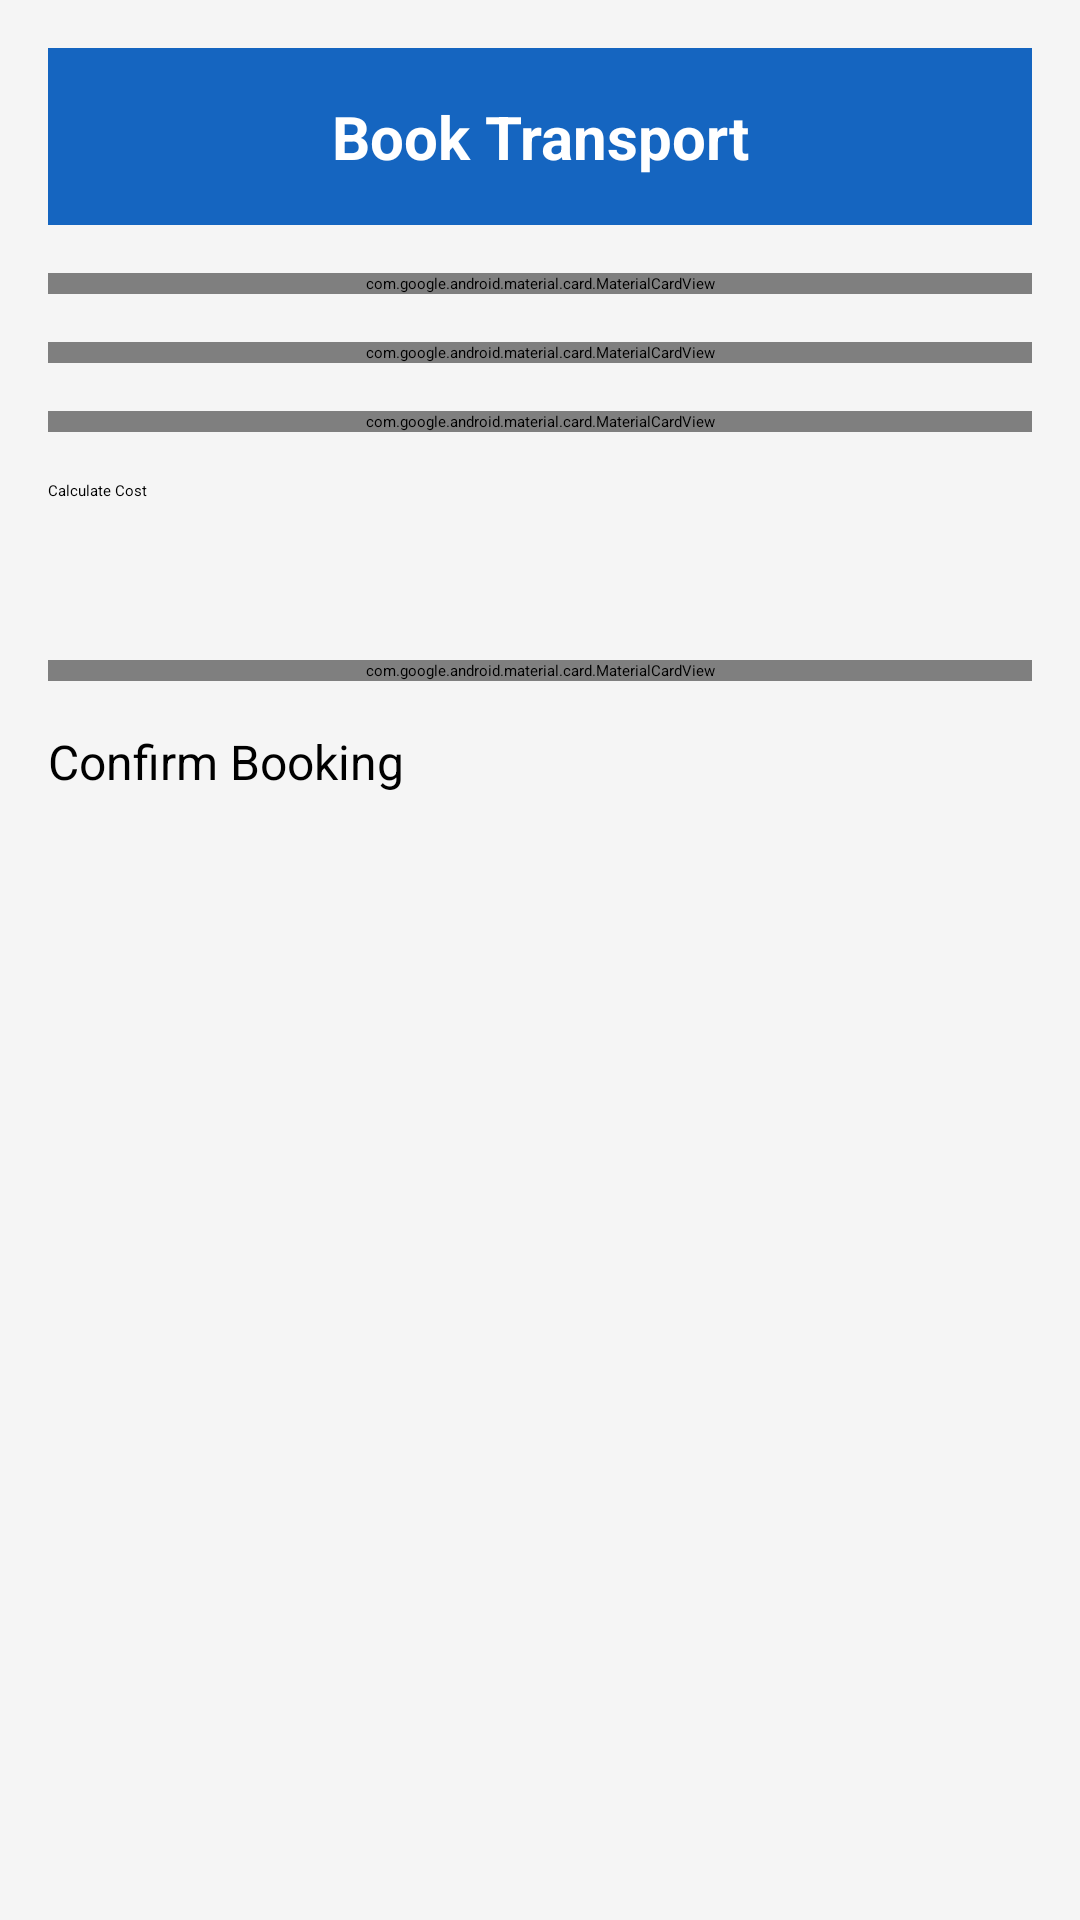

This screen was rendered from an Android layout file. Write that file and the resources it references.
<!-- AndroidManifest.xml: application theme Theme.AgriConnect -->
<!-- res/layout/activity_transport_booking_form.xml -->
<?xml version="1.0" encoding="utf-8"?>
<ScrollView xmlns:android="http://schemas.android.com/apk/res/android"
    xmlns:app="http://schemas.android.com/apk/res-auto"
    android:layout_width="match_parent"
    android:layout_height="match_parent"
    android:background="#F5F5F5">

    <LinearLayout
        android:layout_width="match_parent"
        android:layout_height="wrap_content"
        android:orientation="vertical"
        android:padding="16dp">

        
        <LinearLayout
            android:layout_width="match_parent"
            android:layout_height="wrap_content"
            android:background="#1565C0"
            android:padding="16dp"
            android:orientation="horizontal"
            android:gravity="center_vertical"
            android:layout_marginBottom="16dp">

            <TextView
                android:layout_width="match_parent"
                android:layout_height="wrap_content"
                android:text="Book Transport"
                android:textColor="#FFFFFF"
                android:textSize="20sp"
                android:textStyle="bold"
                android:gravity="center"/>
        </LinearLayout>

        
        <com.google.android.material.card.MaterialCardView
            android:layout_width="match_parent"
            android:layout_height="wrap_content"
            app:cardCornerRadius="12dp"
            app:cardElevation="4dp"
            android:layout_marginBottom="16dp">

            <LinearLayout
                android:layout_width="match_parent"
                android:layout_height="wrap_content"
                android:orientation="vertical"
                android:padding="16dp">

                <TextView
                    android:layout_width="match_parent"
                    android:layout_height="wrap_content"
                    android:text="Transporter Info"
                    android:textSize="16sp"
                    android:textStyle="bold"
                    android:textColor="#1B5E20"
                    android:layout_marginBottom="8dp"/>

                <TextView
                    android:id="@+id/tvTransporterName"
                    android:layout_width="match_parent"
                    android:layout_height="wrap_content"
                    android:textSize="15sp"
                    android:text="Transporter: --"/>

                <TextView
                    android:id="@+id/tvPricePerKm"
                    android:layout_width="match_parent"
                    android:layout_height="wrap_content"
                    android:textSize="14sp"
                    android:textColor="#2E7D32"
                    android:text="Rate: ₹0/km"
                    android:layout_marginTop="4dp"/>
            </LinearLayout>
        </com.google.android.material.card.MaterialCardView>

        
        <com.google.android.material.card.MaterialCardView
            android:layout_width="match_parent"
            android:layout_height="wrap_content"
            app:cardCornerRadius="12dp"
            app:cardElevation="4dp"
            android:layout_marginBottom="16dp">

            <LinearLayout
                android:layout_width="match_parent"
                android:layout_height="wrap_content"
                android:orientation="vertical"
                android:padding="16dp">

                <TextView
                    android:layout_width="match_parent"
                    android:layout_height="wrap_content"
                    android:text="Your Details"
                    android:textSize="16sp"
                    android:textStyle="bold"
                    android:textColor="#1B5E20"
                    android:layout_marginBottom="12dp"/>

                <EditText
                    android:id="@+id/etCustomerName"
                    android:layout_width="match_parent"
                    android:layout_height="wrap_content"
                    android:hint="Your Full Name"
                    android:inputType="textPersonName"
                    android:layout_marginBottom="12dp"/>

                <EditText
                    android:id="@+id/etCustomerPhone"
                    android:layout_width="match_parent"
                    android:layout_height="wrap_content"
                    android:hint="Phone Number"
                    android:inputType="phone"
                    android:layout_marginBottom="4dp"/>
            </LinearLayout>
        </com.google.android.material.card.MaterialCardView>

        
        <com.google.android.material.card.MaterialCardView
            android:layout_width="match_parent"
            android:layout_height="wrap_content"
            app:cardCornerRadius="12dp"
            app:cardElevation="4dp"
            android:layout_marginBottom="16dp">

            <LinearLayout
                android:layout_width="match_parent"
                android:layout_height="wrap_content"
                android:orientation="vertical"
                android:padding="16dp">

                <TextView
                    android:layout_width="match_parent"
                    android:layout_height="wrap_content"
                    android:text="Trip Details"
                    android:textSize="16sp"
                    android:textStyle="bold"
                    android:textColor="#1B5E20"
                    android:layout_marginBottom="12dp"/>

                <EditText
                    android:id="@+id/etPickup"
                    android:layout_width="match_parent"
                    android:layout_height="wrap_content"
                    android:hint="Pickup Address"
                    android:inputType="textMultiLine"
                    android:layout_marginBottom="12dp"/>

                <EditText
                    android:id="@+id/etDestination"
                    android:layout_width="match_parent"
                    android:layout_height="wrap_content"
                    android:hint="Destination Address"
                    android:inputType="textMultiLine"
                    android:layout_marginBottom="12dp"/>

                <EditText
                    android:id="@+id/etDistance"
                    android:layout_width="match_parent"
                    android:layout_height="wrap_content"
                    android:hint="Distance (in km)"
                    android:inputType="numberDecimal"
                    android:layout_marginBottom="12dp"/>

                <EditText
                    android:id="@+id/etWeight"
                    android:layout_width="match_parent"
                    android:layout_height="wrap_content"
                    android:hint="Cargo Weight (in kg) - optional"
                    android:inputType="numberDecimal"/>
            </LinearLayout>
        </com.google.android.material.card.MaterialCardView>

        
        <Button
            android:id="@+id/btnCalculate"
            android:layout_width="match_parent"
            android:layout_height="48dp"
            android:text="Calculate Cost"
            android:backgroundTint="#1565C0"
            android:layout_marginBottom="12dp"/>

        
        <com.google.android.material.card.MaterialCardView
            android:layout_width="match_parent"
            android:layout_height="wrap_content"
            app:cardCornerRadius="12dp"
            app:cardElevation="4dp"
            android:layout_marginBottom="16dp">

            <TextView
                android:id="@+id/tvEstimatedCost"
                android:layout_width="match_parent"
                android:layout_height="wrap_content"
                android:padding="16dp"
                android:text=""
                android:textSize="14sp"
                android:lineSpacingExtra="6dp"
                android:visibility="gone"/>
        </com.google.android.material.card.MaterialCardView>

        
        <Button
            android:id="@+id/btnConfirmBooking"
            android:layout_width="match_parent"
            android:layout_height="56dp"
            android:text="Confirm Booking"
            android:textSize="16sp"
            android:backgroundTint="#2E7D32"
            android:layout_marginBottom="8dp"/>

        <ProgressBar
            android:id="@+id/progressBar"
            android:layout_width="wrap_content"
            android:layout_height="wrap_content"
            android:layout_gravity="center"
            android:visibility="gone"
            android:layout_marginBottom="16dp"/>

    </LinearLayout>
</ScrollView>
<!-- resources referenced by this layout -->
<resources>
  <style name="Theme.AgriConnect" parent="Theme.Material3.DayNight.NoActionBar">
  
          
          <item name="colorPrimary">@color/successGreen</item>
          <item name="colorOnPrimary">@color/white</item>
  
          
          <item name="colorSecondary">@color/greenAccent</item>
          <item name="colorOnSecondary">@color/white</item>
  
          
          <item name="android:colorBackground">@color/backgroundLight</item>
          <item name="colorSurface">@color/white</item>
  
          
          <item name="android:statusBarColor">@color/green</item>
  
      </style>
  <color name="successGreen">#388E3C</color>
  <color name="white">#FFFFFF</color>
  <color name="greenAccent">#66BB6A</color>
  <color name="backgroundLight">#F5F5F5</color>
  <color name="green">#4CAF50</color>
</resources>
